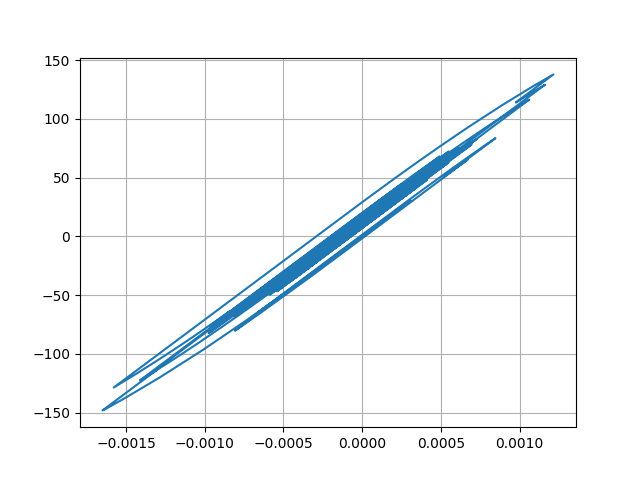

Data behind this chart, as committed beside it:
Desplacment, Force
0.0, 0.0
7.399130603871504e-06, 0.7399
2.2907268255779246e-05, 2.291
3.4747614475516745e-05, 3.475
3.5878831867887126e-05, 3.588
2.663856733947833e-05, 2.664
1.3262953597060703e-05, 1.326
3.6402673413468593e-06, 0.3638
1.845892100530201e-06, 0.1844
6.808526832563941e-06, 0.6807
1.4009283209143195e-05, 1.401
1.8293574924053917e-05, 1.829
1.683235731334562e-05, 1.683
1.1192072094264512e-05, 1.119
6.9770378711254305e-06, 0.6975
8.806490105739582e-06, 0.8804
1.691263839812898e-05, 1.691
2.7430590070409946e-05, 2.743
3.525428120519501e-05, 3.525
3.660358379085648e-05, 3.66
2.9657151714046187e-05, 2.965
1.706657217099285e-05, 1.706
4.263023930918929e-06, 0.4259
-4.059013932498665e-06, -0.4063
-7.316644363993135e-06, -0.7321
-7.621924680557632e-06, -0.7626
-5.944910203767226e-06, -0.5949
-3.24859637002426e-06, -0.3253
4.3633725628303887e-07, 0.04322
4.459734674015215e-06, 0.4456
6.575357416367278e-06, 0.6571
5.41114002913034e-06, 0.5407
2.2029629267443017e-06, 0.2199
-1.4108631307674603e-06, -0.1415
-5.676157274769864e-06, -0.568
-1.1736067290081999e-05, -1.174
-2.2022066397460365e-05, -2.203
-3.6423524953611e-05, -3.643
-5.138686480981769e-05, -5.139
-6.221266023853906e-05, -6.221
-6.480346893299e-05, -6.48
-5.951647452696339e-05, -5.951
-5.0691117422369476e-05, -5.068
-4.305592484619737e-05, -4.305
-3.535388643229055e-05, -3.535
-2.561831094996549e-05, -2.561
-1.4038020244266938e-05, -1.403
-4.381765856513259e-06, -0.4375
-6.606199947264706e-06, -0.6599
-2.4914198910116645e-05, -2.491
-5.3966389046765714e-05, -5.395
-8.183279592928128e-05, -8.18
-9.614454389606356e-05, -9.61
-9.324556834300694e-05, -9.32
-8.180729583541594e-05, -8.176
-7.410813577799094e-05, -7.406
-7.655531740987937e-05, -7.651
-8.767345368861864e-05, -8.762
-0.0001001, -10.01
-0.0001049, -10.49
... 2,941 more rows
